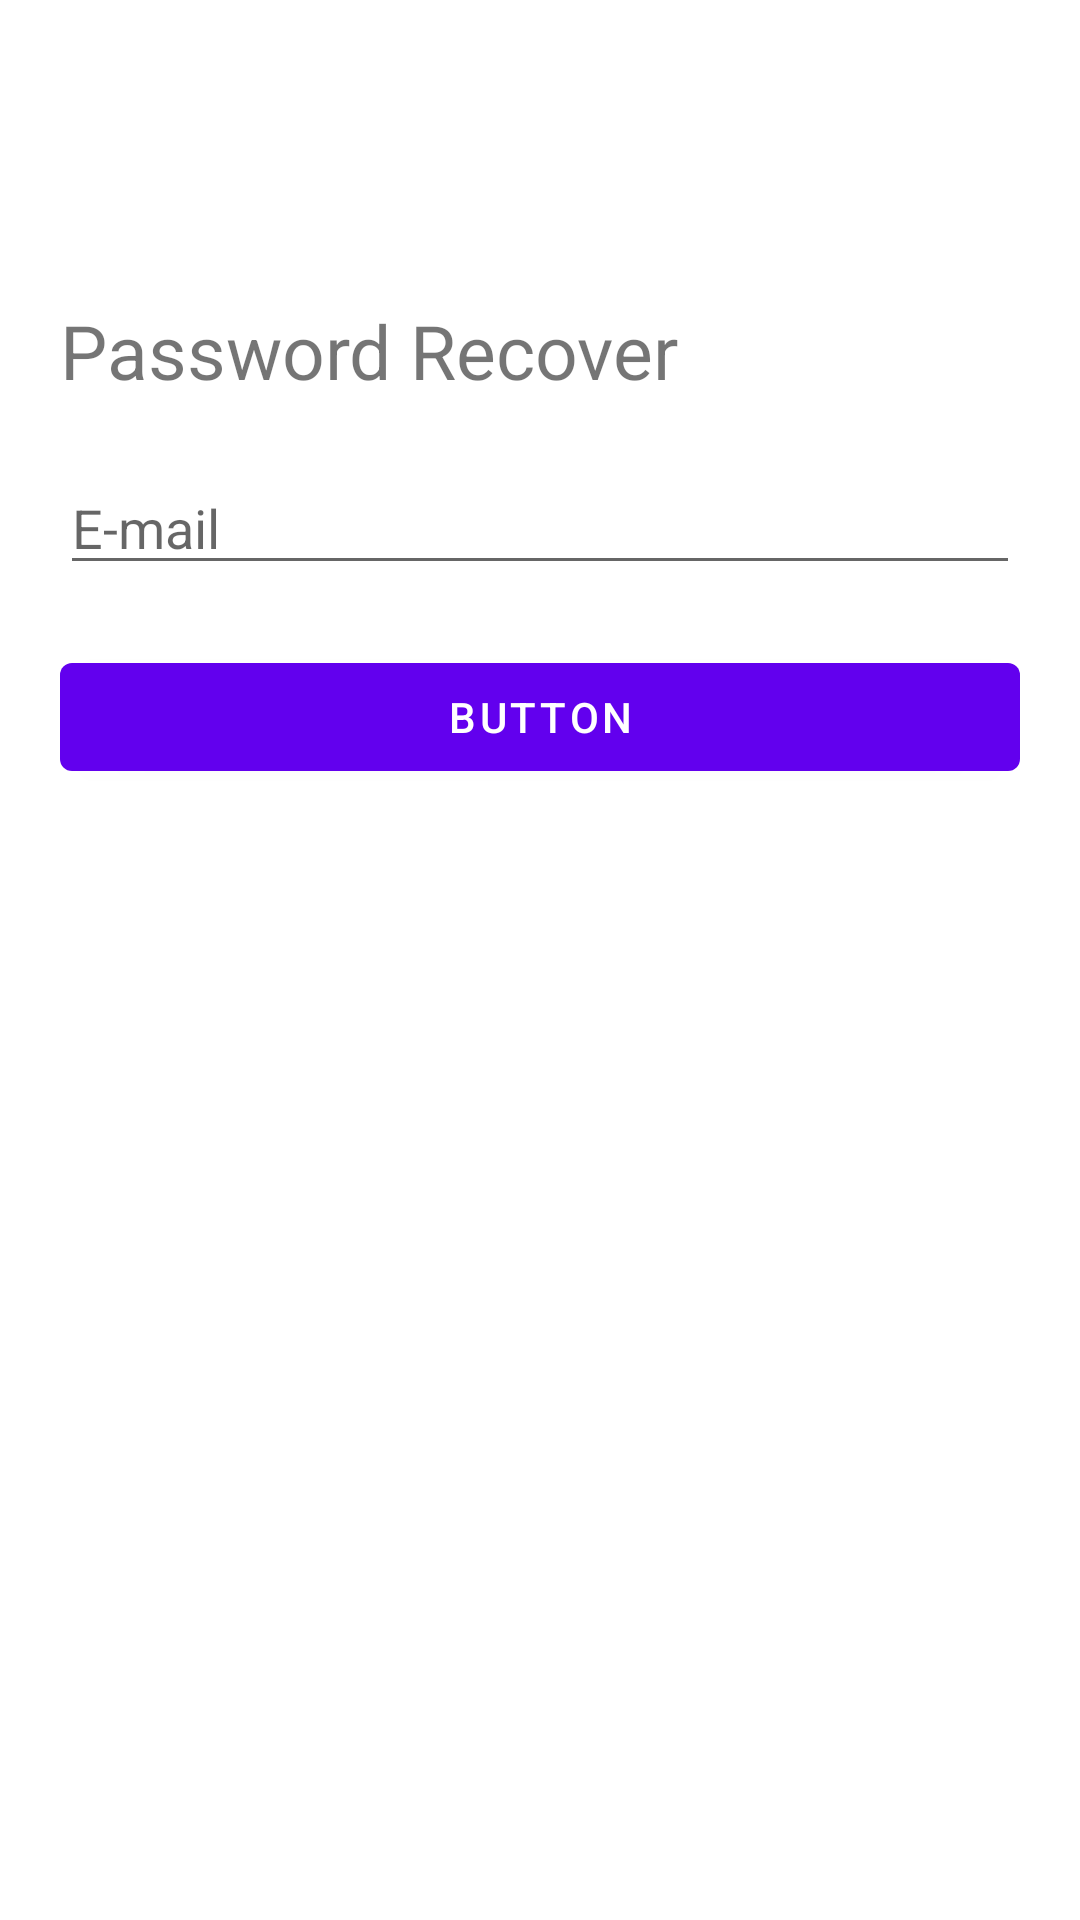

Layout XML and referenced resources for this Android screen:
<!-- AndroidManifest.xml: application theme Theme.LoginClean -->
<!-- res/layout/activity_password_recover.xml -->
<?xml version="1.0" encoding="utf-8"?>
<androidx.appcompat.widget.LinearLayoutCompat xmlns:android="http://schemas.android.com/apk/res/android"
    xmlns:app="http://schemas.android.com/apk/res-auto"
    xmlns:tools="http://schemas.android.com/tools"
    android:layout_width="match_parent"
    android:layout_height="match_parent"
    android:orientation="vertical"
    tools:context=".presentation.passwordrecover.view.PasswordRecoverActivity">


    <TextView
        android:id="@+id/title_passwordRecover_txtv"
        android:layout_width="match_parent"
        android:layout_marginHorizontal="20dp"
        android:textSize="25sp"
        android:layout_marginTop="100dp"
        android:layout_height="wrap_content"
        android:text="Password Recover" />

    <EditText
        android:id="@+id/passwordrecover_email_txtv"
        android:layout_width="match_parent"
        android:layout_marginHorizontal="20dp"
        android:layout_height="wrap_content"
        android:layout_marginTop="20dp"

        android:inputType="textPersonName"
        android:hint="E-mail"
        />

    <Button
        android:id="@+id/password_recover_btn"
        android:layout_width="match_parent"
        android:layout_marginHorizontal="20dp"
        android:layout_marginTop="20dp"

        android:layout_height="wrap_content"
        android:text="Button" />

    <ProgressBar
        android:id="@+id/password_recover_progressBar"
        style="?android:attr/progressBarStyle"
        android:layout_width="wrap_content"
        android:layout_height="wrap_content"
        android:layout_gravity="center"
        android:layout_marginTop="20dp"
        android:visibility="gone"
        />


</androidx.appcompat.widget.LinearLayoutCompat>
<!-- resources referenced by this layout -->
<resources>
  <style name="Theme.LoginClean" parent="Theme.MaterialComponents.DayNight.DarkActionBar">
          
          <item name="colorPrimary">@color/purple_500</item>
          <item name="colorPrimaryVariant">@color/purple_700</item>
          <item name="colorOnPrimary">@color/white</item>
          
          <item name="colorSecondary">@color/teal_200</item>
          <item name="colorSecondaryVariant">@color/teal_700</item>
          <item name="colorOnSecondary">@color/black</item>
          
          <item name="android:statusBarColor" tools:targetApi="l">?attr/colorPrimaryVariant</item>
          
      </style>
  <!-- not gathered from this repository: default colours our renderer supplied (Android Studio template values) -->
  <color name="purple_500">#FF6200EE</color>
  <color name="purple_700">#FF3700B3</color>
  <color name="teal_200">#FF03DAC5</color>
  <color name="teal_700">#FF018786</color>
  <color name="black">#FF000000</color>
  <color name="white">#FFFFFFFF</color>
</resources>
